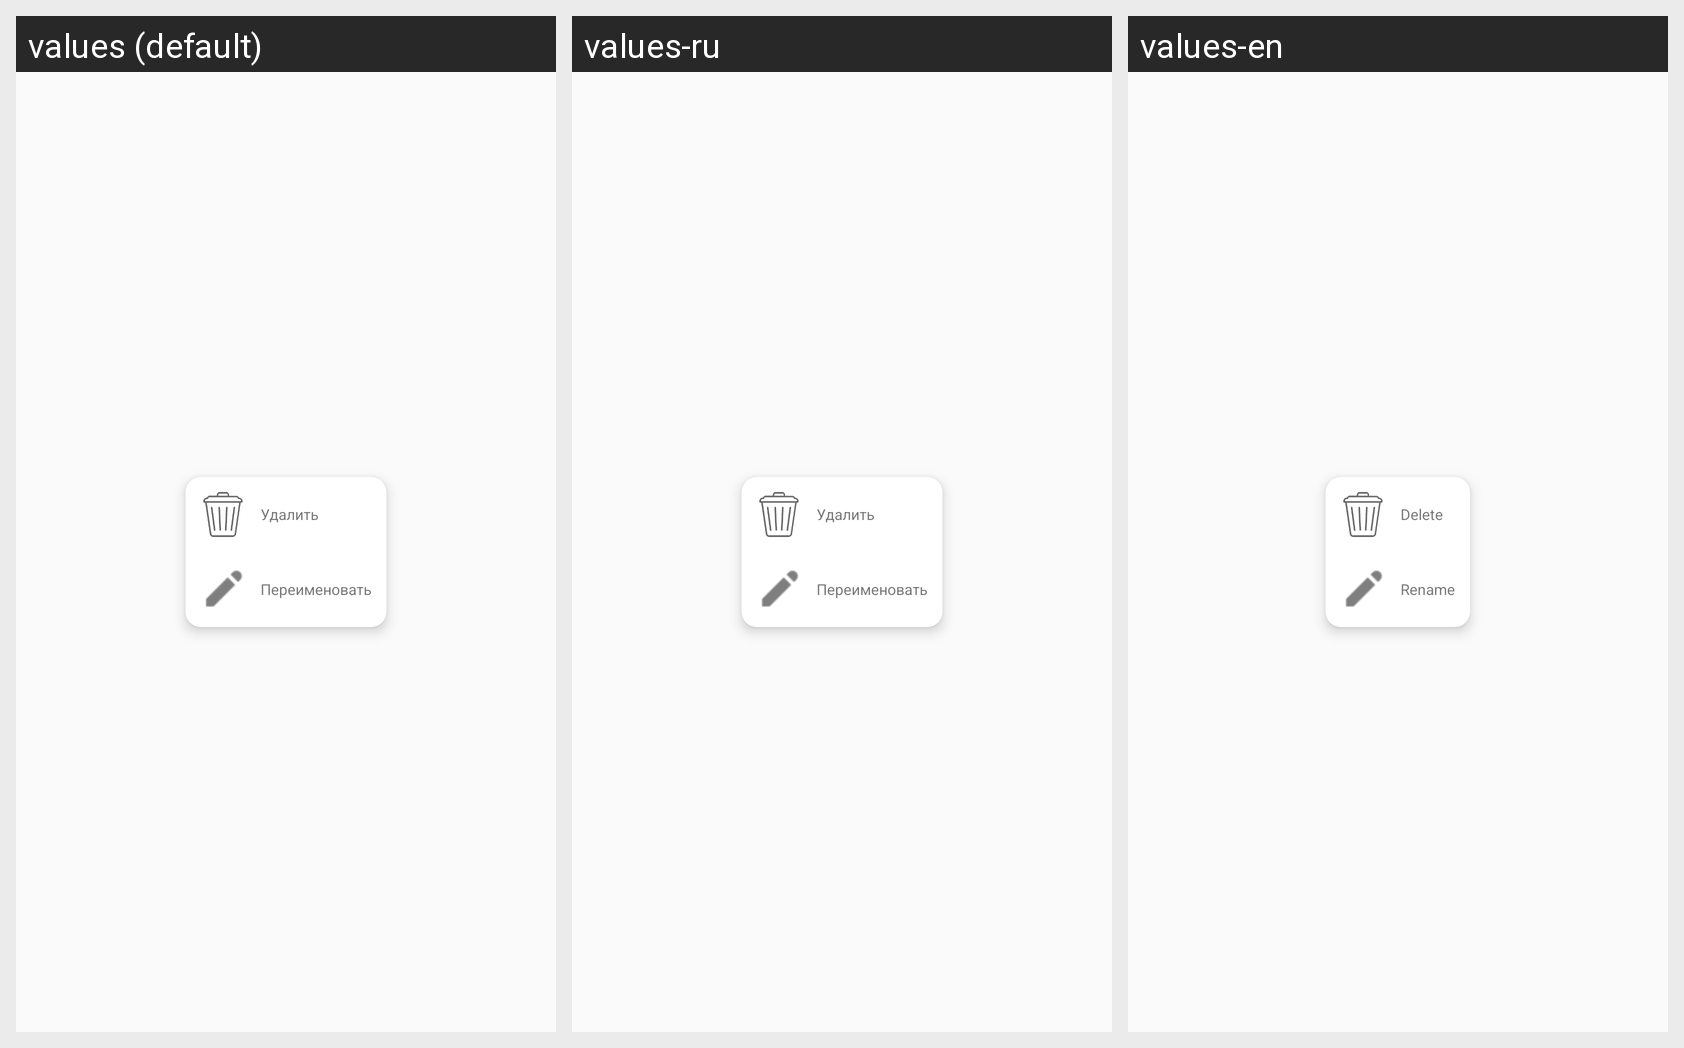

Translations of the strings shown on this Android screen, per locale in the grid:
Android screen res/layout/pw_mentor_menu_class.xml rendered under 3 locales, left to right: values (default), values-ru, values-en. Device: Nexus 5 (rendered at 1080×1920; each locale shown at half size, 540×960, under a caption strip naming it); theme AppTheme.NoActionBar.
Strings drawn on this screen, with the default value and each locale's value (text and hints the layout hard-codes, and strings that could not be matched under every locale, appear in the picture but are not listed):

delete
  values: Удалить
  values-ru: Удалить
  values-en: Delete

rename
  values: Переименовать
  values-ru: Переименовать
  values-en: Rename
